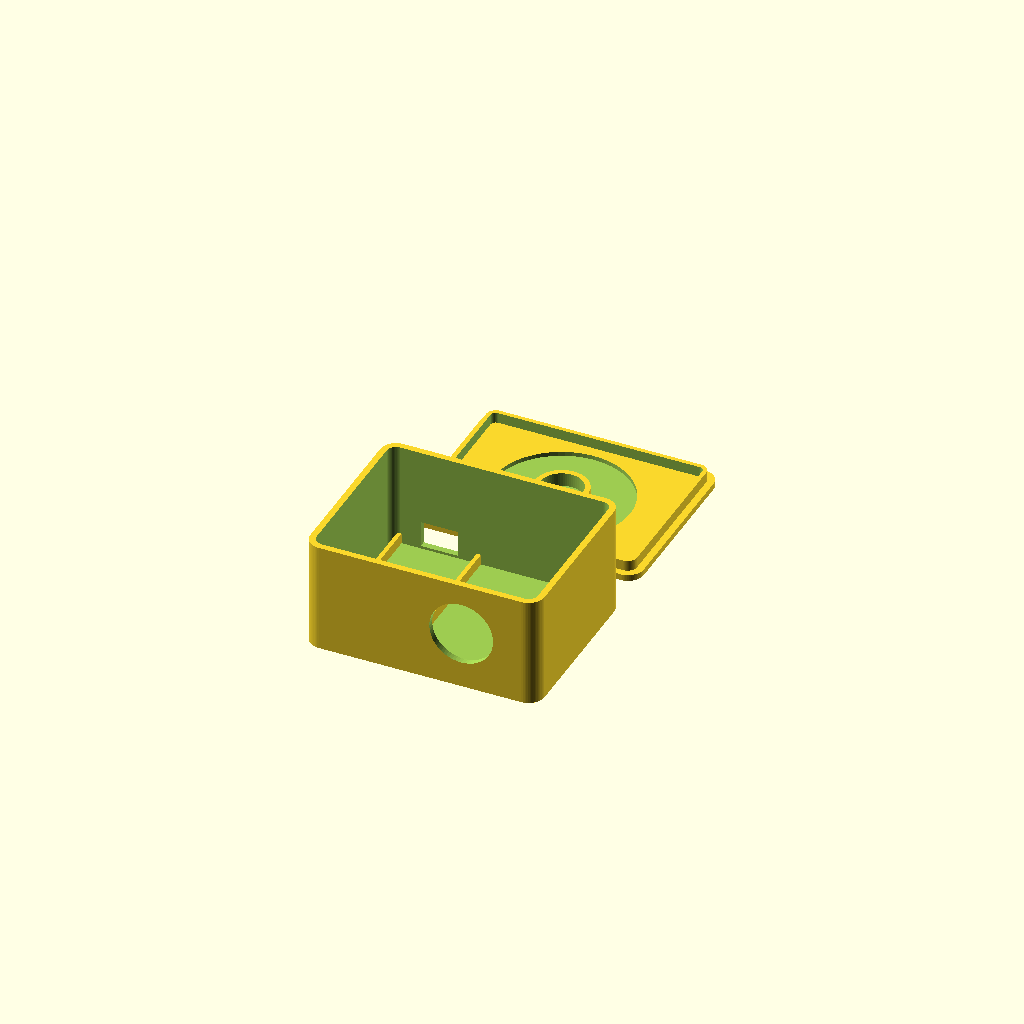
Cell 1 — every parameter at its default value.
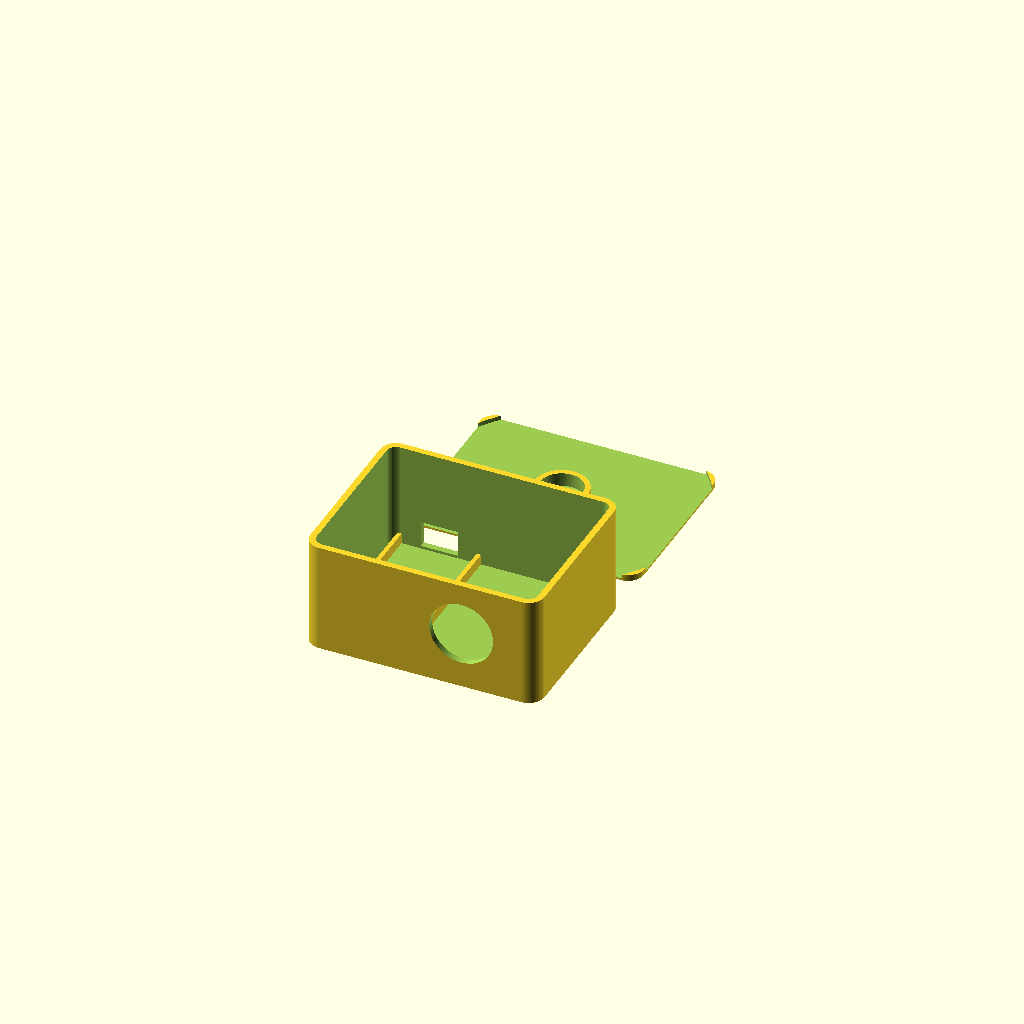
Cell 2: ring_od = 104 (everything else at default).
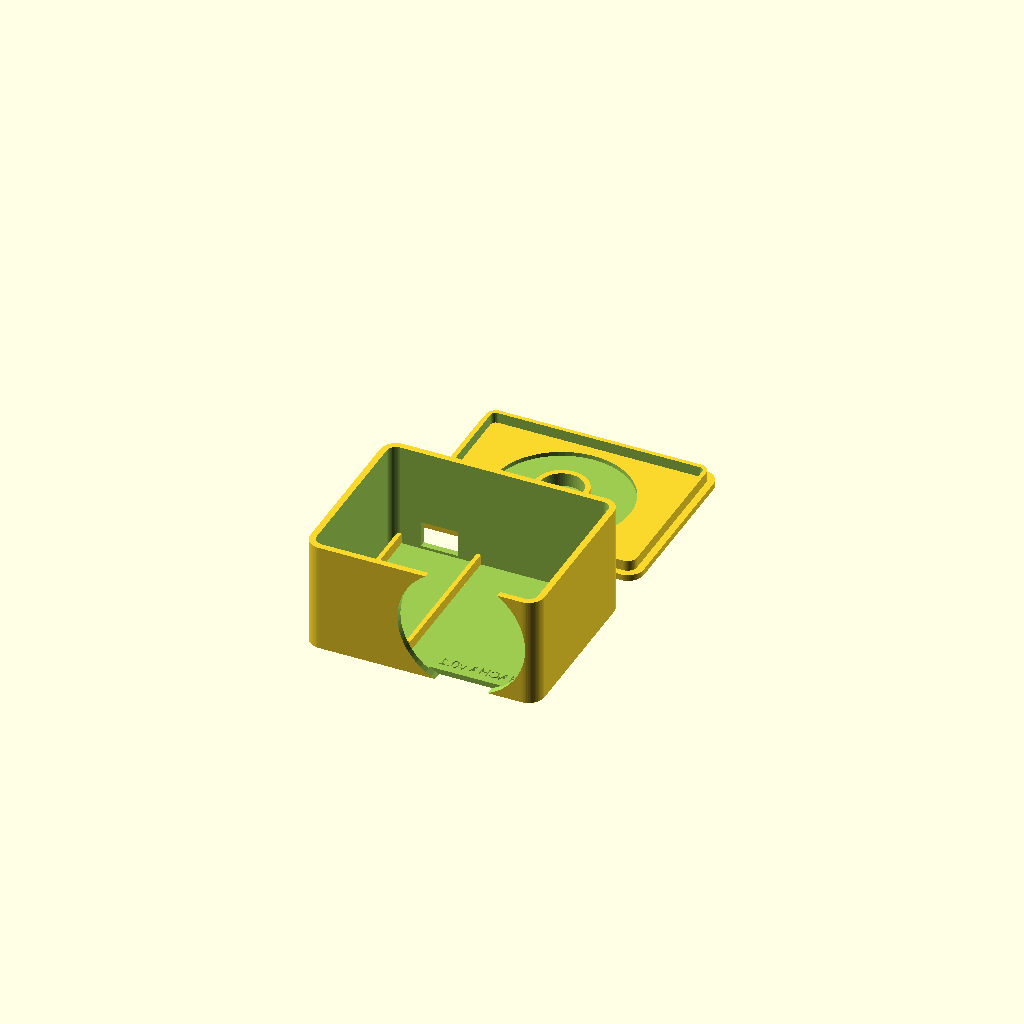
Cell 3: the same model with button_hole = 48.4.
All cells are drawn from one camera (rotation 55°, 0°, 25°, orthographic, colour scheme Cornfield), so only the parameter changes between them.
The OpenSCAD source (docs/chachadeung_case.scad):
// 차차등 케이스 v0.1 (OpenSCAD)
// 본체(body) + 뚜껑(lid) 두 부품. 받침대 없이(서포트 없이) 출력 가능하게 설계.
// ★ 부품을 받으면 자로 재서 아래 "측정값"만 고치고 다시 내보내면 돼요.
//   OpenSCAD에서 part = "body" / "lid" / "both" 바꾸고 F6 → STL 내보내기.

part = "both";          // "body", "lid", "both"(미리보기)

// ---------- 측정값 (부품 받고 꼭 확인) ----------
ring_od       = 52;     // 네오픽셀 링 바깥지름 + 여유 2mm (12구 링: 보통 37~50mm)
ring_pocket_h = 3.2;    // 링이 들어갈 홈 깊이 (링 두께 1.6mm + 여유)
button_hole   = 24.2;   // 아케이드 버튼 구멍 (24mm 버튼 = 24.2 / 30mm 버튼 = 30.2)
board_w       = 28.5;   // ESP32 보드 너비 + 여유 (DevKit 보통 25.5~28mm)
board_l       = 56;     // ESP32 보드 길이 + 여유 (30핀 약 51mm, 38핀 약 55mm)
usb_slot_w    = 14;     // USB 케이블 구멍 너비
usb_slot_h    = 10;     // USB 케이블 구멍 높이
button_x      = 60;     // 버튼 구멍 가로 위치 (ESP32와 겹치지 않게 오른쪽으로)

// ---------- 케이스 크기 ----------
in_x = 84;  in_y = 64;  in_z = 40;   // 안쪽 공간 (가로, 세로, 높이)
wall = 2.4;                          // 벽 두께 (0.4mm 노즐 × 6줄)
floor_t = 2.0;                       // 바닥 두께
lid_t   = 2.4;                       // 뚜껑 두께
diffuser_t = 0.8;                    // 링 위 얇은 부분 (빛이 은은하게 비침)
lip_h = 4;  lip_gap = 0.25;          // 뚜껑 턱 높이 / 끼움 여유
corner_r = 6;                        // 모서리 둥글기
$fn = 64;

out_x = in_x + 2*wall;  out_y = in_y + 2*wall;  out_z = in_z + floor_t;

module rbox(x, y, z, r) {            // 모서리 둥근 상자
  hull() for (i = [r, x-r], j = [r, y-r]) translate([i, j, 0]) cylinder(r=r, h=z);
}

// ---------- 본체 ----------
module body() {
  difference() {
    rbox(out_x, out_y, out_z, corner_r);
    translate([wall, wall, floor_t]) rbox(in_x, in_y, in_z + 1, corner_r - wall);
    // 앞면: 확인 버튼 구멍 (가운데, 높이 중간)
    translate([button_x, -1, floor_t + in_z/2]) rotate([-90, 0, 0]) cylinder(d=button_hole, h=wall + 2);
    // 뒷면: USB 케이블 구멍 (바닥 가까이, 보드 위치에 맞춤)
    translate([wall + 4 + board_w/2 - usb_slot_w/2, out_y - wall - 1, floor_t + 1])
      cube([usb_slot_w, wall + 2, usb_slot_h]);
    // 바닥 글자 (안쪽에 살짝 새김)
    translate([out_x - wall - 4, wall + 4, floor_t - 0.6]) linear_extrude(1)
      mirror([1,0,0]) text("CHACHA v0.1", size=4, halign="left");
  }
  // ESP32 보드 받침 (양옆 낮은 벽): 뒷벽 쪽에 USB가 오도록 세로로 놓기
  bx = wall + 4;  by = out_y - wall - board_l;
  for (dx = [-1.6, board_w]) translate([bx + dx, by, floor_t]) cube([1.6, board_l, 4]);
  translate([bx - 1.6, by - 1.6, floor_t]) cube([board_w + 3.2, 1.6, 4]);   // 앞쪽 막음
}

// ---------- 뚜껑 ----------
module lid() {
  difference() {
    union() {
      rbox(out_x, out_y, lid_t, corner_r);
      // 본체 안으로 끼워지는 턱
      translate([wall + lip_gap, wall + lip_gap, lid_t - 0.5])
        difference() {
          rbox(in_x - 2*lip_gap, in_y - 2*lip_gap, lip_h + 0.5, corner_r - wall);
          translate([1.6, 1.6, -1]) rbox(in_x - 2*lip_gap - 3.2, in_y - 2*lip_gap - 3.2, lip_h + 2, corner_r - wall - 1.6);
        }
    }
    // 링 홈: 아래에서 파서 위쪽은 0.8mm만 남김 → 불빛이 비쳐 보임
    translate([out_x/2, out_y/2, diffuser_t]) cylinder(d=ring_od, h=lid_t + lip_h);
    // 뚜껑 가장자리 손톱 홈 (열기 쉽게)
    translate([out_x/2 - 8, -1, -1]) cube([16, 3, 1.2]);
  }
  // 링 가운데를 잡아주는 원기둥 (링 안지름에 맞춰 조절: 12구 링 안지름 약 23~36mm)
  translate([out_x/2, out_y/2, diffuser_t - 0.3]) difference() {
    cylinder(d=20, h=ring_pocket_h + 2.3);
    translate([0,0,-1]) cylinder(d=16, h=ring_pocket_h + 4);
  }
}

// ---------- 출력 ----------
// 뚜껑은 위아래를 뒤집지 않은 상태가 곧 출력 방향 (얇은 면이 바닥 → 매끈한 윗면)
if (part == "body") body();
else if (part == "lid") lid();
else { body(); translate([0, out_y + 12, 0]) lid(); }
Customizer parameters (derived from the source; name, type, default, range or options):
part: string, default "both"
ring_od: number, default 52
ring_pocket_h: number, default 3.2
button_hole: number, default 24.2
board_w: number, default 28.5
board_l: number, default 56
usb_slot_w: number, default 14
usb_slot_h: number, default 10
button_x: number, default 60
wall: number, default 2.4
floor_t: number, default 2
lid_t: number, default 2.4
diffuser_t: number, default 0.8
corner_r: number, default 6
